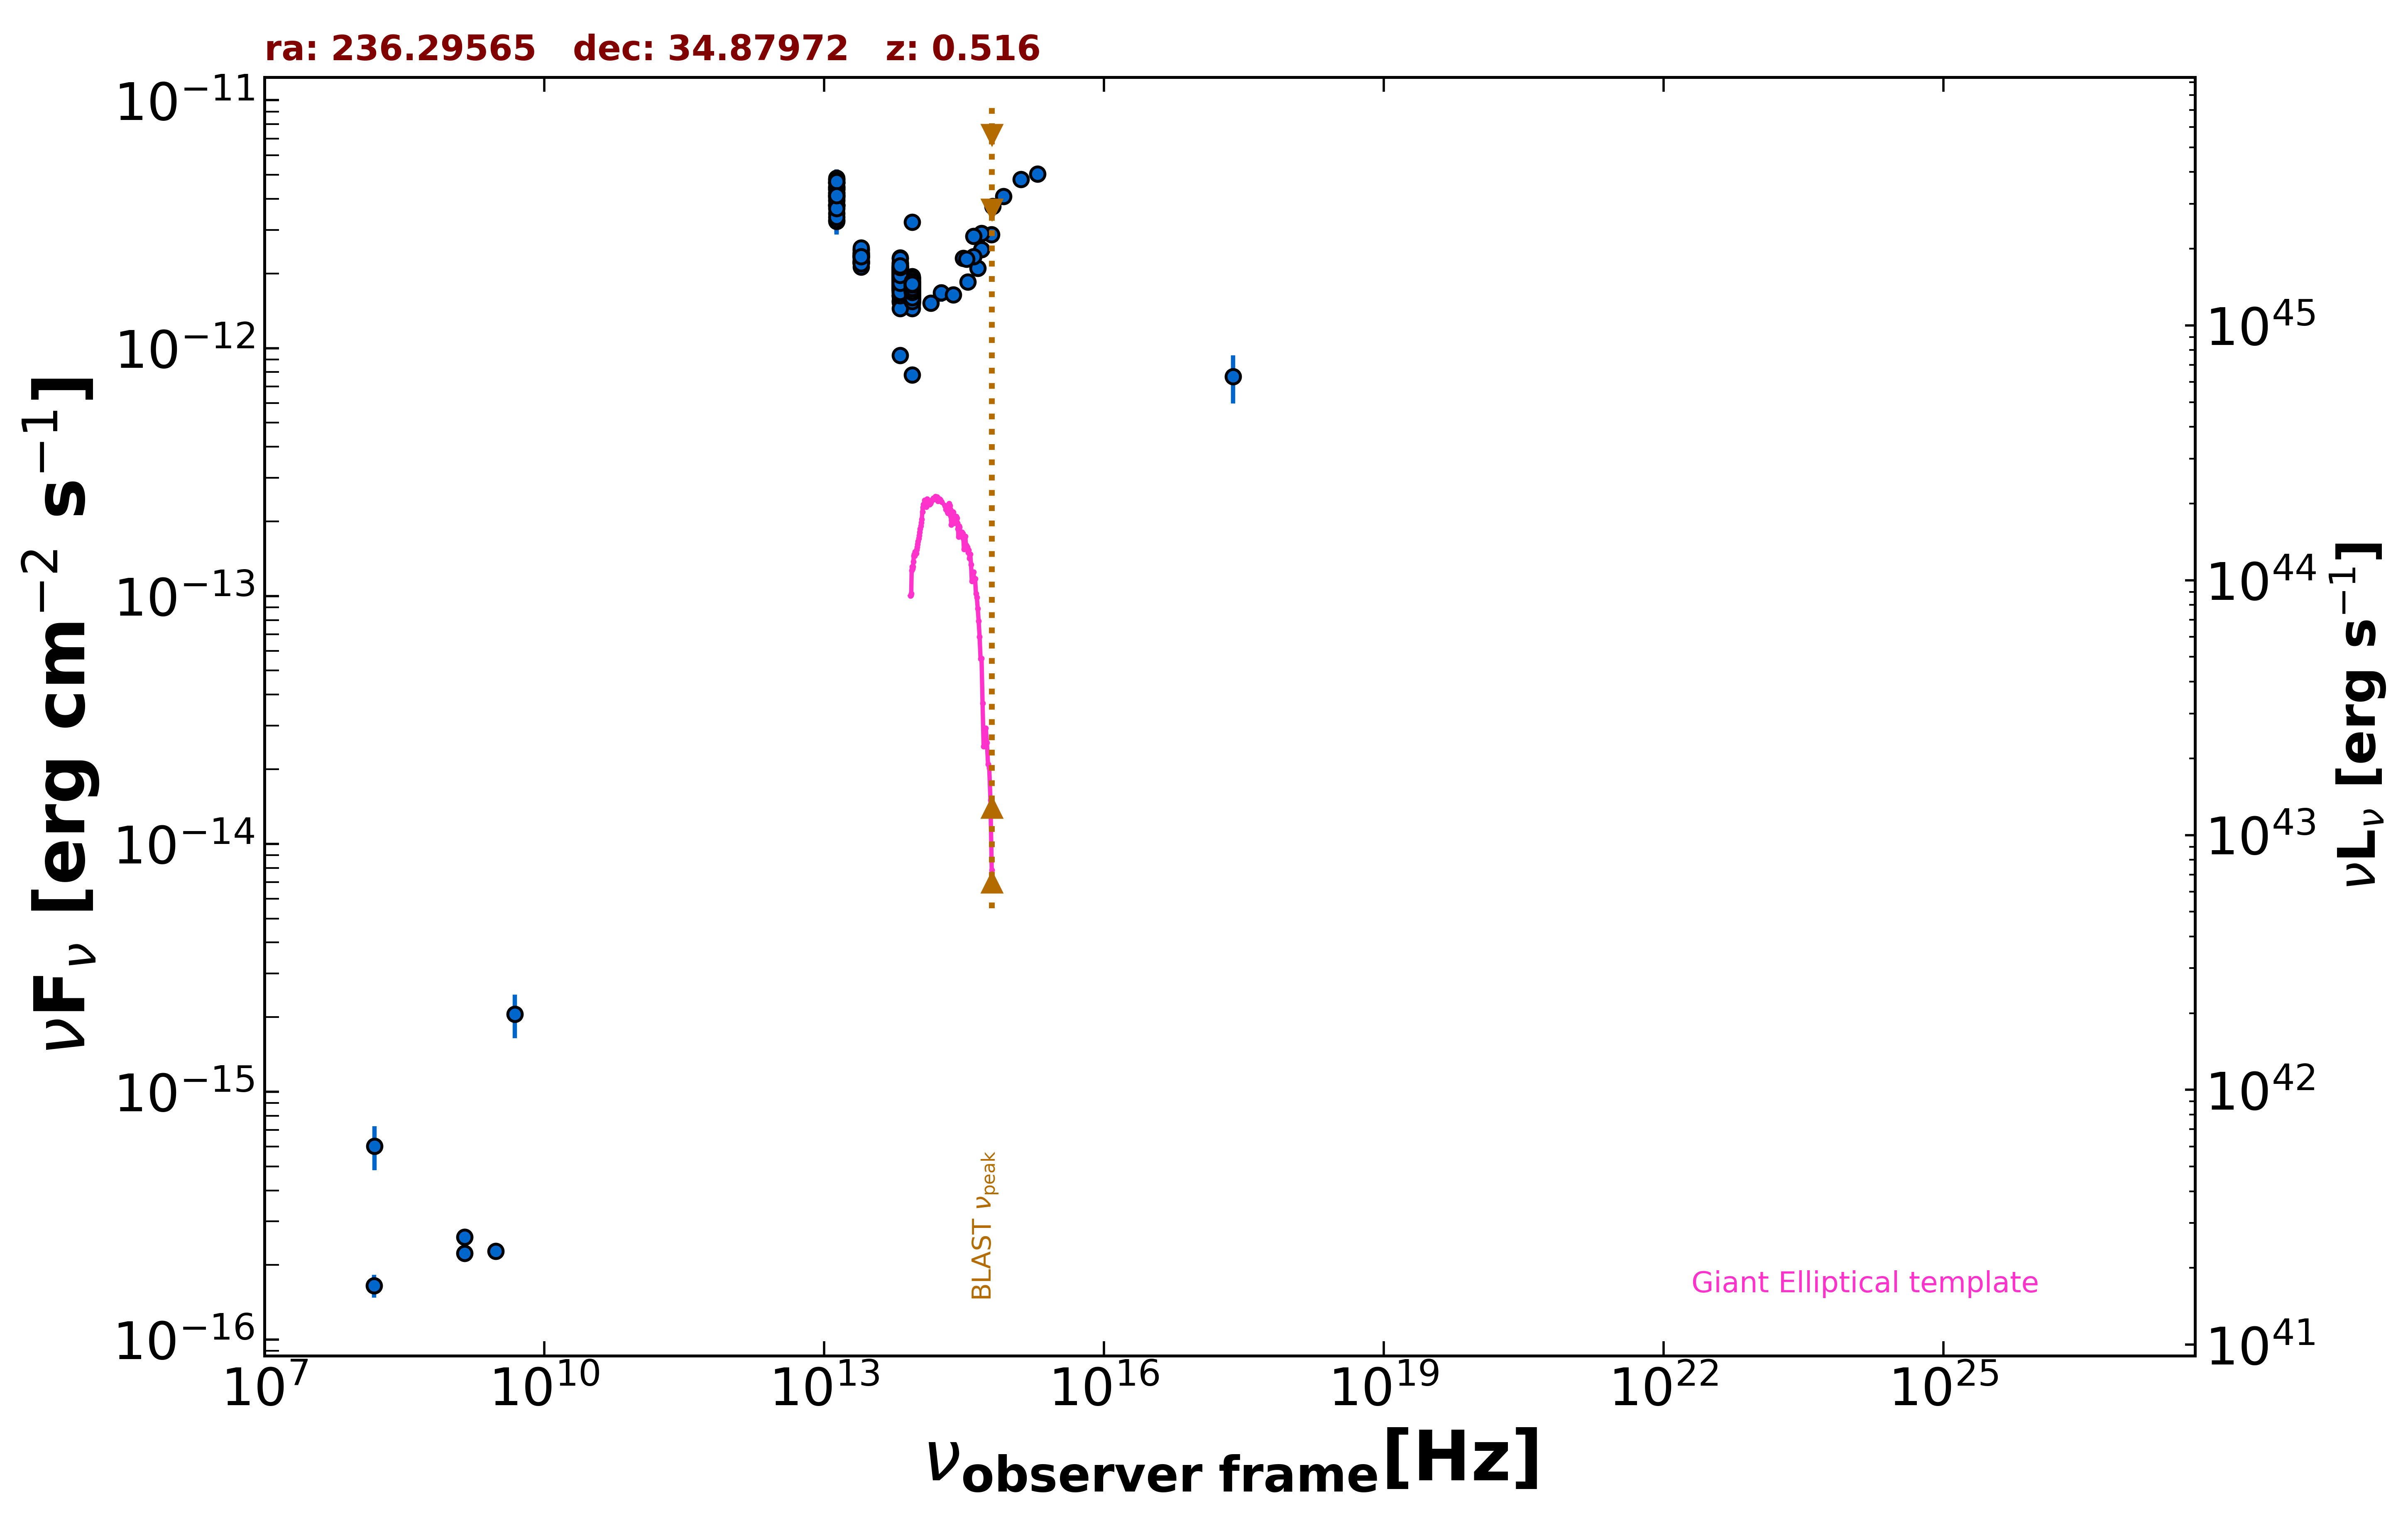

Data behind this chart, as committed beside it:
freq., flux, err_flux, MJD_start, MJD_end, flag, catalog, reference
1.400e+09, 2.230e-16, 2.200e-18, 55000, 55000, , FIRST, White et al. 1997  ApJ  475 479
1.400e+09, 2.590e-16, 9.800e-18, 55000, 55000, , NVSS, Condon et al. 1998  AJ  115  1693
3.000e+09, 2.271e-16, 8.200e-18, 55000, 55000, , VLASSQL, Gordon et al. 2021  ApJS  255  30
2.418e+17, 7.667e-13, 1.692e-13, 55000, 55000, , RASS, Boller et al. 2016  A&A  103  1
1.500e+08, 1.650e-16, 1.730e-17, 55000, 55000, , TGSS150, Intema et al. 2017  A&A  598  A781
1.389e+14, 1.522e-12, 1.070e-13, 55000, 55000, , 2MASS, Skrutskie et al. 2006  AJ  131  1163
1.804e+14, 1.674e-12, 1.360e-13, 55000, 55000, , 2MASS, Skrutskie et al. 2006  AJ  131  1163
2.427e+14, 1.640e-12, 1.180e-13, 55000, 55000, , 2MASS, Skrutskie et al. 2006  AJ  131  1163
8.817e+13, 1.690e-12, 4.000e-15, 55000, 55000, , UNWISE, Schlafly et al. 2019  ApJS  240  30
6.517e+13, 1.879e-12, 5.500e-15, 55000, 55000, , UNWISE, Schlafly et al. 2019  ApJS  240  30
8.817e+13, 1.805e-12, 3.850e-14, 55000, 55000, , WISE, Wright et al. 2010  AJ  140  1868
6.517e+13, 2.047e-12, 4.150e-14, 55000, 55000, , WISE, Wright et al. 2010  AJ  140  1868
2.498e+13, 2.325e-12, 4.500e-14, 55000, 55000, , WISE, Wright et al. 2010  AJ  140  1868
1.363e+13, 4.130e-12, 1.520e-13, 55000, 55000, , WISE, Wright et al. 2010  AJ  140  1868
8.817e+13, 1.767e-12, 4.900e-14, 56692, 56692, , NEOWISE, Mainzer et al. 2014  ApJ  792  30
6.517e+13, 2.217e-12, 8.000e-14, 56692, 56692, , NEOWISE, Mainzer et al. 2014  ApJ  792  30
8.817e+13, 1.787e-12, 5.100e-14, 56692, 56692, , NEOWISE, Mainzer et al. 2014  ApJ  792  30
6.517e+13, 2.028e-12, 6.200e-14, 56692, 56692, , NEOWISE, Mainzer et al. 2014  ApJ  792  30
8.817e+13, 1.689e-12, 4.500e-14, 56692, 56692, , NEOWISE, Mainzer et al. 2014  ApJ  792  30
6.517e+13, 1.998e-12, 6.250e-14, 56692, 56692, , NEOWISE, Mainzer et al. 2014  ApJ  792  30
8.817e+13, 1.738e-12, 4.450e-14, 56691, 56691, , NEOWISE, Mainzer et al. 2014  ApJ  792  30
6.517e+13, 1.924e-12, 5.700e-14, 56691, 56691, , NEOWISE, Mainzer et al. 2014  ApJ  792  30
8.817e+13, 1.785e-12, 5.800e-14, 56691, 56691, , NEOWISE, Mainzer et al. 2014  ApJ  792  30
6.517e+13, 1.958e-12, 6.500e-14, 56691, 56691, , NEOWISE, Mainzer et al. 2014  ApJ  792  30
8.817e+13, 1.775e-12, 4.750e-14, 56691, 56691, , NEOWISE, Mainzer et al. 2014  ApJ  792  30
6.517e+13, 1.991e-12, 5.850e-14, 56691, 56691, , NEOWISE, Mainzer et al. 2014  ApJ  792  30
8.817e+13, 1.519e-12, 4.300e-14, 56691, 56691, , NEOWISE, Mainzer et al. 2014  ApJ  792  30
6.517e+13, 1.632e-12, 5.850e-14, 56691, 56691, , NEOWISE, Mainzer et al. 2014  ApJ  792  30
8.817e+13, 1.689e-12, 4.500e-14, 56691, 56691, , NEOWISE, Mainzer et al. 2014  ApJ  792  30
6.517e+13, 1.846e-12, 5.600e-14, 56691, 56691, , NEOWISE, Mainzer et al. 2014  ApJ  792  30
8.817e+13, 1.713e-12, 4.750e-14, 56691, 56691, , NEOWISE, Mainzer et al. 2014  ApJ  792  30
6.517e+13, 1.956e-12, 5.950e-14, 56691, 56691, , NEOWISE, Mainzer et al. 2014  ApJ  792  30
8.817e+13, 1.697e-12, 5.000e-14, 56692, 56692, , NEOWISE, Mainzer et al. 2014  ApJ  792  30
6.517e+13, 2.035e-12, 6.550e-14, 56692, 56692, , NEOWISE, Mainzer et al. 2014  ApJ  792  30
8.817e+13, 1.658e-12, 4.600e-14, 56691, 56691, , NEOWISE, Mainzer et al. 2014  ApJ  792  30
6.517e+13, 1.976e-12, 6.350e-14, 56691, 56691, , NEOWISE, Mainzer et al. 2014  ApJ  792  30
8.817e+13, 1.663e-12, 4.450e-14, 56691, 56691, , NEOWISE, Mainzer et al. 2014  ApJ  792  30
6.517e+13, 1.896e-12, 5.600e-14, 56691, 56691, , NEOWISE, Mainzer et al. 2014  ApJ  792  30
8.817e+13, 1.761e-12, 4.400e-14, 56691, 56691, , NEOWISE, Mainzer et al. 2014  ApJ  792  30
6.517e+13, 1.908e-12, 6.150e-14, 56691, 56691, , NEOWISE, Mainzer et al. 2014  ApJ  792  30
8.817e+13, 1.714e-12, 4.400e-14, 56691, 56691, , NEOWISE, Mainzer et al. 2014  ApJ  792  30
6.517e+13, 2.007e-12, 6.250e-14, 56691, 56691, , NEOWISE, Mainzer et al. 2014  ApJ  792  30
8.817e+13, 1.746e-12, 4.850e-14, 56692, 56692, , NEOWISE, Mainzer et al. 2014  ApJ  792  30
6.517e+13, 1.989e-12, 6.950e-14, 56692, 56692, , NEOWISE, Mainzer et al. 2014  ApJ  792  30
8.817e+13, 7.792e-13, 3.155e-14, 56691, 56691, , NEOWISE, Mainzer et al. 2014  ApJ  792  30
6.517e+13, 9.347e-13, 5.080e-14, 56691, 56691, , NEOWISE, Mainzer et al. 2014  ApJ  792  30
8.817e+13, 1.691e-12, 4.650e-14, 57054, 57054, , NEOWISE, Mainzer et al. 2014  ApJ  792  30
6.517e+13, 1.836e-12, 5.250e-14, 57054, 57054, , NEOWISE, Mainzer et al. 2014  ApJ  792  30
8.817e+13, 1.717e-12, 5.200e-14, 57054, 57054, , NEOWISE, Mainzer et al. 2014  ApJ  792  30
6.517e+13, 2.094e-12, 6.150e-14, 57054, 57054, , NEOWISE, Mainzer et al. 2014  ApJ  792  30
8.817e+13, 1.651e-12, 4.850e-14, 57054, 57054, , NEOWISE, Mainzer et al. 2014  ApJ  792  30
6.517e+13, 2.002e-12, 7.350e-14, 57054, 57054, , NEOWISE, Mainzer et al. 2014  ApJ  792  30
8.817e+13, 1.705e-12, 4.400e-14, 57054, 57054, , NEOWISE, Mainzer et al. 2014  ApJ  792  30
6.517e+13, 1.870e-12, 6.200e-14, 57054, 57054, , NEOWISE, Mainzer et al. 2014  ApJ  792  30
8.817e+13, 1.709e-12, 5.350e-14, 57053, 57053, , NEOWISE, Mainzer et al. 2014  ApJ  792  30
6.517e+13, 1.965e-12, 6.350e-14, 57053, 57053, , NEOWISE, Mainzer et al. 2014  ApJ  792  30
8.817e+13, 1.752e-12, 5.000e-14, 57053, 57053, , NEOWISE, Mainzer et al. 2014  ApJ  792  30
6.517e+13, 1.991e-12, 5.700e-14, 57053, 57053, , NEOWISE, Mainzer et al. 2014  ApJ  792  30
8.817e+13, 1.618e-12, 5.250e-14, 57053, 57053, , NEOWISE, Mainzer et al. 2014  ApJ  792  30
6.517e+13, 1.886e-12, 5.550e-14, 57053, 57053, , NEOWISE, Mainzer et al. 2014  ApJ  792  30
... 878 more rows
